3-way image classification set "hand_gestures_data" from GitHub (abhishekjagtap1/Control_MountainCar-v0_using_Hand_Gestures_Real_Time); label vocabulary: move back, move forward, stop sign.

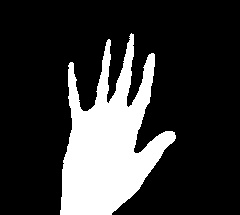
Label: move forward

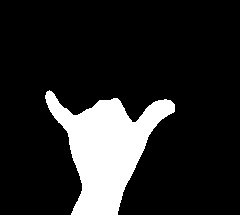
Label: stop sign

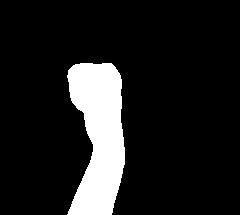
Label: move back

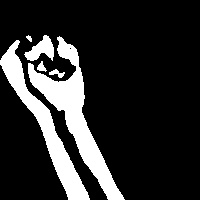
Label: move back

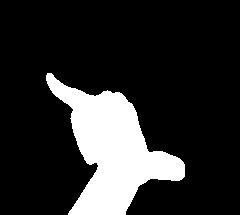
Label: stop sign

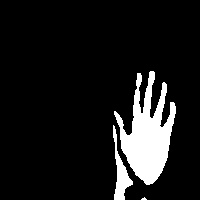
Label: move forward
